Run: headless pygame with SDL's dummy video driver; simulated clock (each Clock.tick advances the game by its frame time, no real sleeping); random seed 0; keys injected as events and as key.get_pressed() state; no mouse input.
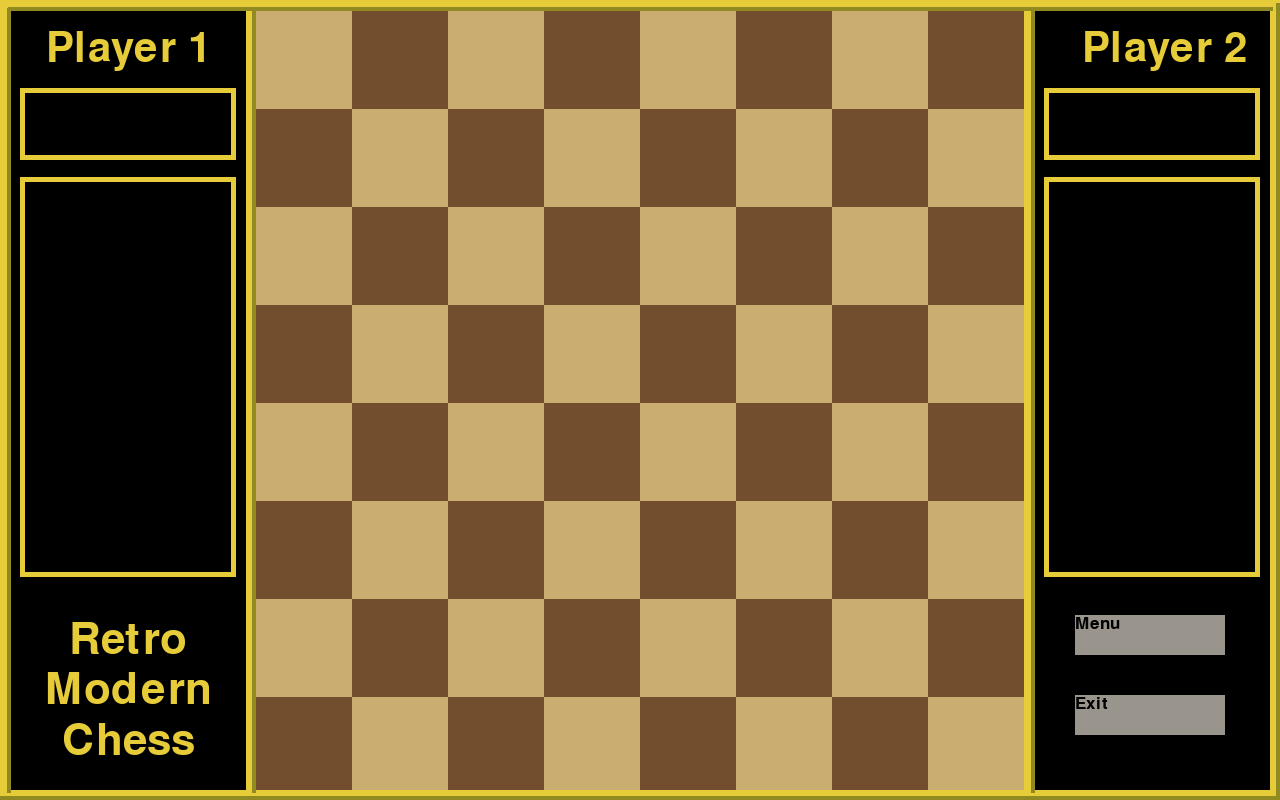
Frame 1 of 4 · flips 1–60 · no input
Frame 2 of 4 · flips 61–180 · tapped SPACE, RETURN · held RIGHT (→), D · screen unchanged from frame 1, image omitted
Frame 3 of 4 · flips 181–300 · held DOWN (↓), S · screen unchanged from frame 2, image omitted
Frame 4 of 4 · flips 301–420 · held LEFT (←), A, UP (↑), W · screen unchanged from frame 3, image omitted

The pygame program that drew these frames:

import pygame, sys
from pygame.locals import *

#TODO: Make window width/height flexible

# Set up some global stuff
WIDTH = 1280
HEIGHT = 800
BLACK = ('#000000')
WHITE = ('#FFFFFF')
BROWN = ('#724E2F')
GOLD_HIGHLIGHT = ('#F6F456')
GOLD = ('#E6CC39')
GOLD_SHADOW = ('#918A20')
TAN = ('#C9AD71')
GREY = ('#99958D')

pygame.init()
pygame.font.init()
playersFont = pygame.font.SysFont('brushscript', 62)
windowSurface = pygame.display.set_mode((WIDTH, HEIGHT), pygame.RESIZABLE)
pygame.display.set_caption("Retro|Modern Chess")
background = pygame.Surface(windowSurface.get_size())
background = background.convert()

def make_chess_GUI():
    # Run the game loop
    while True:
    # draw background - black
        background.fill(BLACK)
        # event listeners
        for event in pygame.event.get():
            if event.type == QUIT:
                pygame.quit()
                sys.exit()

        # Draw objects
        make_board(windowSurface, True)
        make_gamebox(windowSurface)
        add_player1_text(windowSurface, True)
        add_player2_text(windowSurface, True)
        add_menu_buttons(windowSurface)

        # Update window
        pygame.display.update()

''' The make_board function creates the chess playting field.'''

def make_board(windowSurface, isChess: bool):
    start_x = WIDTH/5
    start_y = 11
    sq_width = 96
    sq_height = 98
    for i in range(1,9):
        if i % 2 == 1:
            for j in range(0,4):
                pygame.draw.rect(windowSurface,TAN,((start_x,start_y),(sq_width,sq_height)))
                start_x+=sq_width
                pygame.draw.rect(windowSurface,BROWN,((start_x,start_y), (sq_width,sq_height)))
                start_x+=sq_width
        else:
            for j in range(0, 4):
                pygame.draw.rect(windowSurface, BROWN, ((start_x, start_y), (sq_width, sq_height)))
                start_x += sq_width
                pygame.draw.rect(windowSurface, TAN, ((start_x, start_y), (sq_width, sq_height)))
                start_x += sq_width
        start_x=256
        start_y+=sq_height

''' The make_gamebox function calls other functions to create a functional field around the chessboard, 
with decorative elements, placeholders for timers, placeholders for captured pieces, and a logo'''

def make_gamebox(windowSurface):
    add_gamebox_frame(windowSurface)
    add_gamebox_shadows(windowSurface)
    add_captured_rects(windowSurface)
    add_timer_rects(windowSurface)
    add_logo_text(windowSurface)

''' The add_gamebox_frame function adds the decorative elements to the gamebox.'''

def add_gamebox_frame(windowSurface):
    pygame.draw.rect(windowSurface, GOLD, ((0,0), (WIDTH/5,HEIGHT)),10)
    pygame.draw.rect(windowSurface, GOLD, ((WIDTH/1.25, 0), (WIDTH/5,HEIGHT)),10)
    pygame.draw.rect(windowSurface, GOLD, ((0,0), (WIDTH, HEIGHT)), 10)

''' The add_gamebox_shadows function adds shadows to the decorative elements of the gamebox.'''

def add_gamebox_shadows(windowSurface):
    pygame.draw.line(windowSurface, GOLD_SHADOW, (8,8), (WIDTH-8,8), 4)
    pygame.draw.line(windowSurface, GOLD_SHADOW, (8,8), (8, HEIGHT-8), 4)
    pygame.draw.line(windowSurface, GOLD_SHADOW, (WIDTH-3, 3), (WIDTH-3, HEIGHT-5), 4)
    pygame.draw.line(windowSurface, GOLD_SHADOW, (0, HEIGHT-3), (WIDTH, HEIGHT-3), 4)
    pygame.draw.line(windowSurface, GOLD_SHADOW, (WIDTH/5.05, 8), (WIDTH/5.05,HEIGHT-8),4)
    pygame.draw.line(windowSurface, GOLD_SHADOW, (WIDTH/1.24, 8), (WIDTH/1.24, HEIGHT-8), 4)

''' The add_captured_rects function adds blank rectangles to hold captured pieces.'''

def add_captured_rects(windowSurface):
    pygame.draw.rect(windowSurface, GOLD, ((20, HEIGHT / 4.5), (WIDTH / 5 - 40, HEIGHT / 2)), 5)
    pygame.draw.rect(windowSurface, GOLD, ((WIDTH / 1.225, HEIGHT / 4.5), (WIDTH / 5 - 40, HEIGHT / 2)), 5)

''' The add_timer_rects function adds blank rectangles to hold the player timers.'''

def add_timer_rects(windowSurface):
    pygame.draw.rect(windowSurface, GOLD, ((20, HEIGHT / 9), (WIDTH / 5 - 40, HEIGHT / 11)), 5)
    pygame.draw.rect(windowSurface, GOLD, ((WIDTH / 1.225, HEIGHT / 9), (WIDTH / 5 - 40, HEIGHT / 11)), 5)

''' The add_logo_text function adds the Retro|Modern Chess text in the lower left corner of the gamebox.'''

def add_logo_text(windowSurface):
    overthinkerFont = pygame.font.SysFont('ocr', 64)
    retroText = overthinkerFont.render("Retro", True, GOLD, BLACK)
    modernText = overthinkerFont.render("Modern", True, GOLD, BLACK)
    retroTextRect = retroText.get_rect()
    modernTextRect = modernText.get_rect()
    retroTextRect.centerx = WIDTH / 10
    modernTextRect.centerx = WIDTH / 10
    retroTextRect.centery = HEIGHT / 1.25
    modernTextRect.centery = HEIGHT / 1.16
    chessText = overthinkerFont.render("Chess", True, GOLD, BLACK)
    chessTextRect = chessText.get_rect()
    chessTextRect.centerx = WIDTH / 10
    chessTextRect.centery = HEIGHT / 1.08
    windowSurface.blit(retroText, retroTextRect)
    windowSurface.blit(modernText, modernTextRect)
    windowSurface.blit(chessText, chessTextRect)

''' The add_menu_buttons function adds buttons to the lower right corner of the gamebox.'''

def add_menu_buttons(windowSurface):
    # make buttons
    buttonFont = pygame.font.SysFont('elephant', 26)
    menuText = buttonFont.render("Menu", True, BLACK)
    menuTextRect = pygame.draw.rect(windowSurface, GREY, ((WIDTH/1.19, HEIGHT/1.3), (150,40)))

    exitText = buttonFont.render("Exit", True, BLACK)
    exitTextRect = pygame.draw.rect(windowSurface, GREY, ((WIDTH/1.19, HEIGHT/1.15), (150, 40)))

    windowSurface.blit(menuText, menuTextRect)
    windowSurface.blit(exitText, exitTextRect)

''' The add_player1_text function adds text, either "Player" or "Player 1", to the upper left corner of the gamebox.'''

def add_player1_text(windowSurface, is2p: bool):
    # TODO if p2 == human then...
    p1Text = playersFont.render("Player 1", True, GOLD, BLACK)
    p1TextRect = p1Text.get_rect()
    p1TextRect.centerx = WIDTH/10
    p1TextRect.centery = 49

    windowSurface.blit(p1Text, p1TextRect)

''' The add_player2_text function adds text, either "CPU" or "Player 2", to the upper right corner of the gamebox.'''

def add_player2_text(windowSurface, is2p: bool):
    # TODO if p2 == human then...
    p2Text = playersFont.render("Player 2", True, GOLD, BLACK)
    p2TextRect = p2Text.get_rect()
    p2TextRect.centerx = WIDTH / 1.1
    p2TextRect.centery = 49
    windowSurface.blit(p2Text, p2TextRect)

make_chess_GUI()
